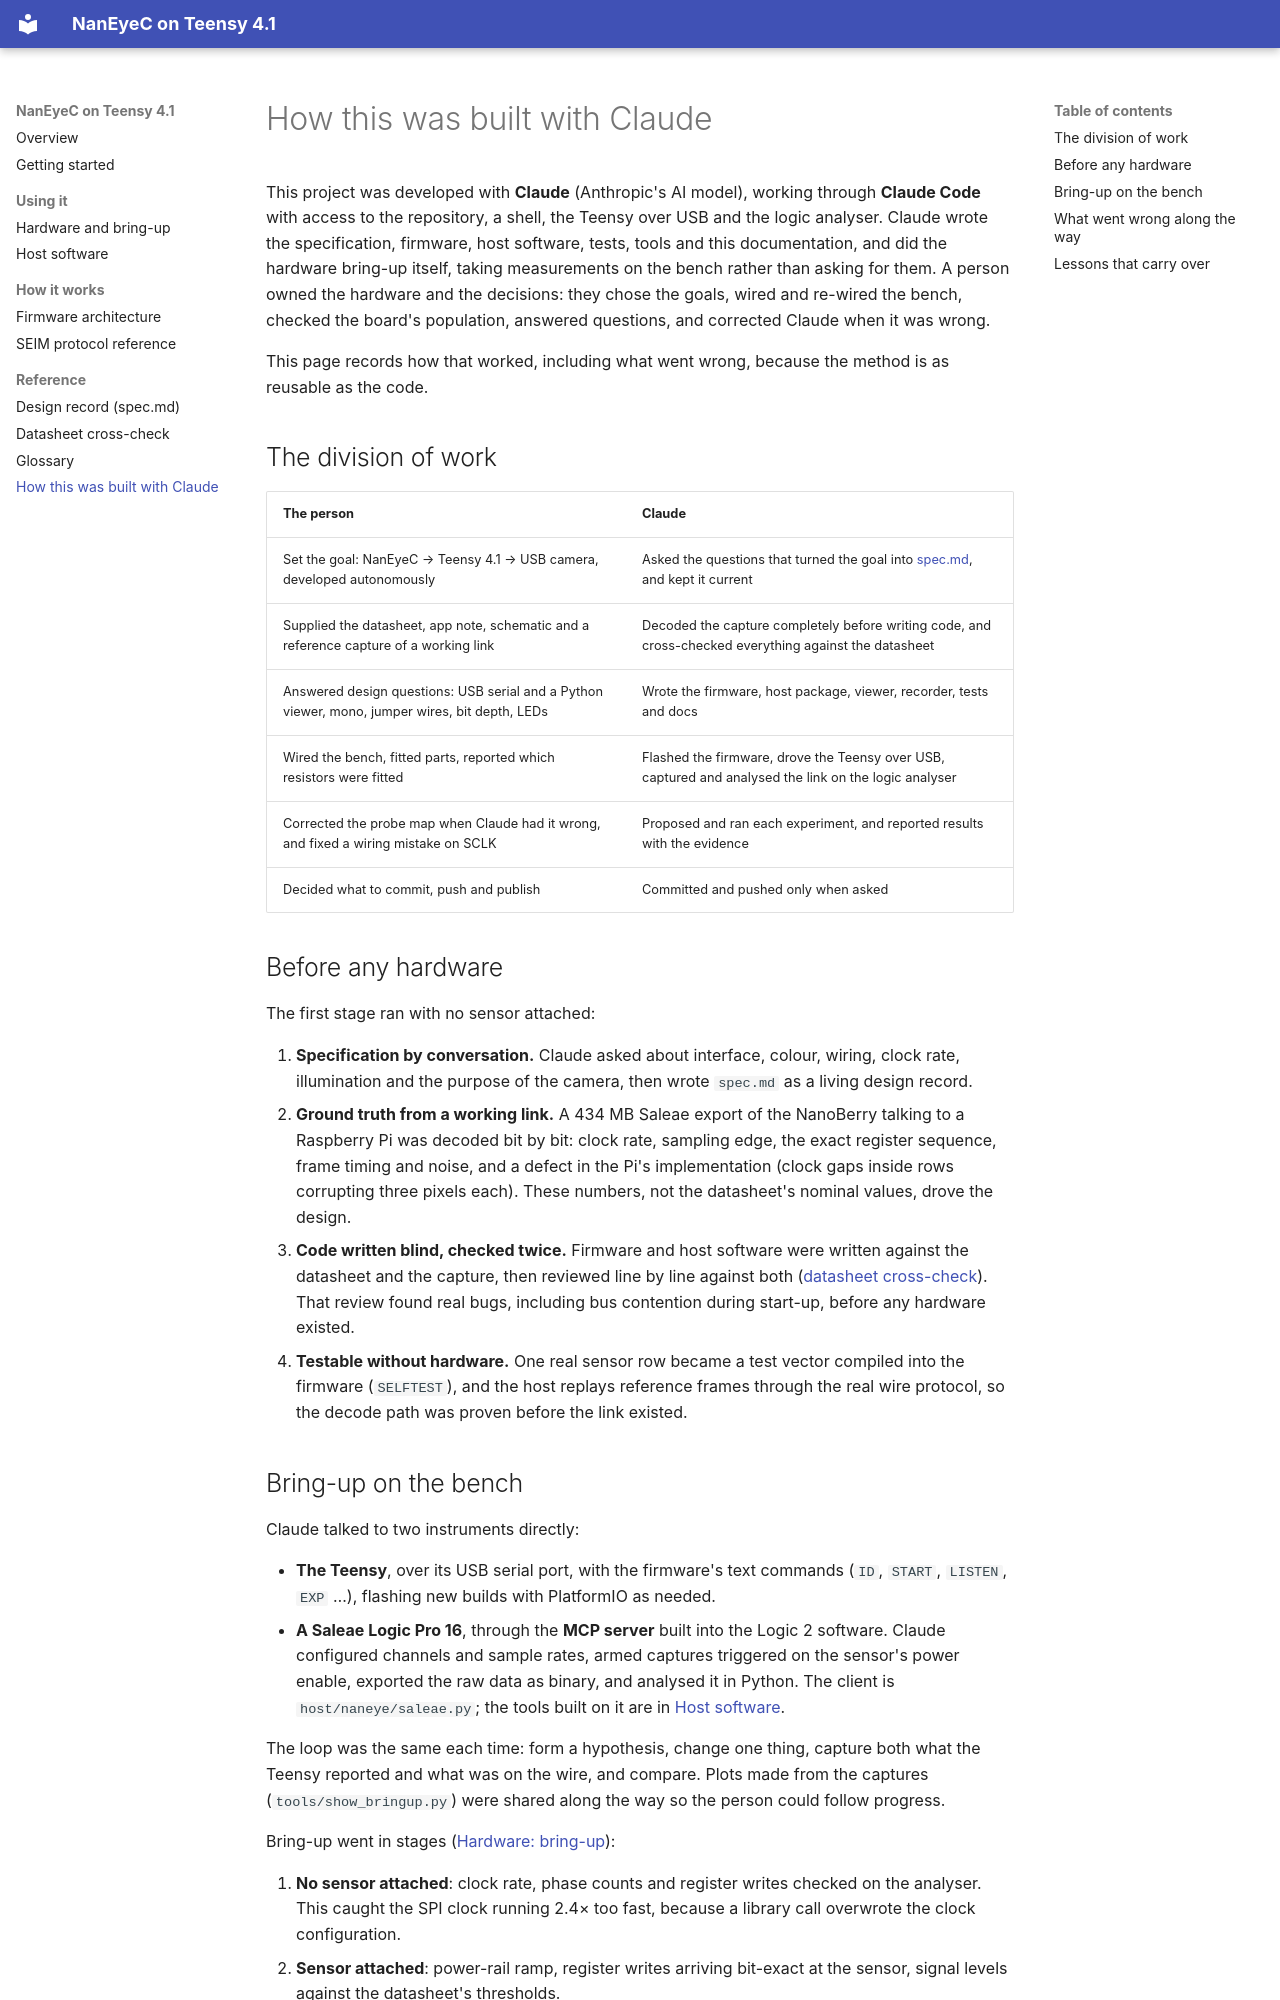

repository: fiepfiep/teensy_naneyeC · page: built-with-claude.html · generator: mkdocs

# How this was built with Claude

This project was developed with **Claude** (Anthropic's AI model), working through
**Claude Code** with access to the repository, a shell, the Teensy over USB and the logic
analyser. Claude wrote the specification, firmware, host software, tests, tools and this
documentation, and did the hardware bring-up itself, taking measurements on the bench
rather than asking for them. A person owned the hardware and the decisions: they chose the
goals, wired and re-wired the bench, checked the board's population, answered questions,
and corrected Claude when it was wrong.

This page records how that worked, including what went wrong, because the method is as
reusable as the code.

## The division of work

| The person | Claude |
|---|---|
| Set the goal: NanEyeC → Teensy 4.1 → USB camera, developed autonomously | Asked the questions that turned the goal into [spec.md](design.md), and kept it current |
| Supplied the datasheet, app note, schematic and a reference capture of a working link | Decoded the capture completely before writing code, and cross-checked everything against the datasheet |
| Answered design questions: USB serial and a Python viewer, mono, jumper wires, bit depth, LEDs | Wrote the firmware, host package, viewer, recorder, tests and docs |
| Wired the bench, fitted parts, reported which resistors were fitted | Flashed the firmware, drove the Teensy over USB, captured and analysed the link on the logic analyser |
| Corrected the probe map when Claude had it wrong, and fixed a wiring mistake on SCLK | Proposed and ran each experiment, and reported results with the evidence |
| Decided what to commit, push and publish | Committed and pushed only when asked |

## Before any hardware

The first stage ran with no sensor attached:

1. **Specification by conversation.** Claude asked about interface, colour, wiring, clock
   rate, illumination and the purpose of the camera, then wrote `spec.md` as a living
   design record.
2. **Ground truth from a working link.** A 434 MB Saleae export of the NanoBerry talking to
   a Raspberry Pi was decoded bit by bit: clock rate, sampling edge, the exact register
   sequence, frame timing and noise, and a defect in the Pi's implementation (clock gaps
   inside rows corrupting three pixels each). These numbers, not the datasheet's nominal
   values, drove the design.
3. **Code written blind, checked twice.** Firmware and host software were written against
   the datasheet and the capture, then reviewed line by line against both
   ([datasheet cross-check](datasheet-crosscheck.md)). That review found real bugs,
   including bus contention during start-up, before any hardware existed.
4. **Testable without hardware.** One real sensor row became a test vector compiled into
   the firmware (`SELFTEST`), and the host replays reference frames through the real wire
   protocol, so the decode path was proven before the link existed.
